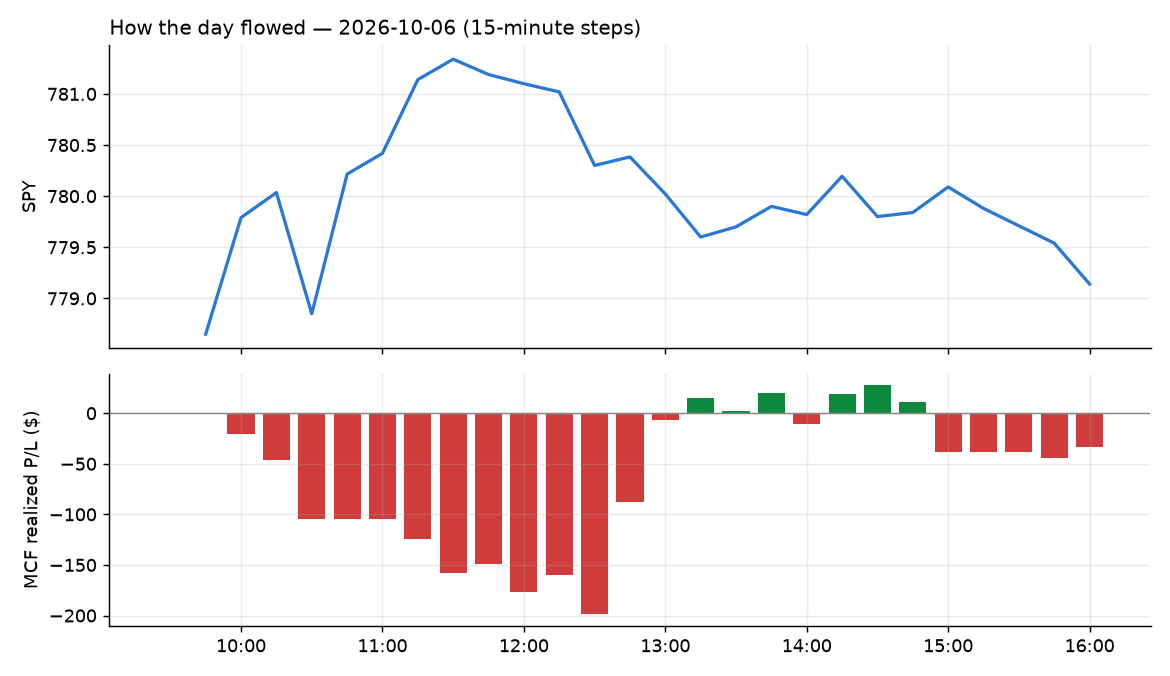

The file beside this chart, header and first rows:
id, run_id, symbol, strategy, side, date, signal_time, entry_time, entry, stop, target, exit_time, exit, exit_reason, r_multiple, mae_r, mfe_r, success, shares, pnl, broker_order_id, slip_bps, pnl_adj, pct
1, 1, AMD, heat_fade_short, -1, 2026-10-06, 2026-10-06 09:50:24.482260-04:00, 2026-10-06 09:50:26.831480-04:00, 636.8, 643.5, 631.1, 2026-10-06 09:59:01.593293-04:00, 643.8, stop, -1.042, , , , 3, -20.94, 81309833-4fc0-49c4-8954-87dceaac876a, 7.846, -21, -1.096
15, 1, BE, heat_fade_short, -1, 2026-10-06, 2026-10-06 09:50:25.478030-04:00, 2026-10-06 09:50:26.873011-04:00, 293.8, 298.4, 288.2, 2026-10-06 11:54:58.324244-04:00, 298.4, stop, -1, , , , 6, -27.48, 3a55cba9-a619-4adb-a0f0-3edfdfbd202d, -18.41, -27.6, -1.559
4, 1, BWA, heat_fade_short, -1, 2026-10-06, 2026-10-06 09:50:26.071950-04:00, 2026-10-06 09:50:29.148849-04:00, 62.97, 63.44, 62.54, 2026-10-06 10:07:20.828380-04:00, 63.47, stop, -1.057, , , , 30, -15.0, ffd475dc-6e51-4870-8c6d-100eec6577dc, 3.175, -15.6, -0.794
2, 1, INTU, heat_fade_short, -1, 2026-10-06, 2026-10-06 09:50:29.395938-04:00, 2026-10-06 09:50:31.797240-04:00, 286.8, 289.6, 283.8, 2026-10-06 10:00:02.071474-04:00, 289.7, stop, -1.025, , , , 6, -17.03, 8abe9272-d6bf-4649-b500-f06e7e1d6103, -4.156, -17.15, -0.9895
10, 1, QQQM, heat_fade_short, -1, 2026-10-06, 2026-10-06 09:50:32.453091-04:00, 2026-10-06 09:50:33.706517-04:00, 313, 314.1, 312.1, 2026-10-06 11:15:37.551895-04:00, 314.1, stop, -1.009, , , , 6, -6.5, 76b215ad-a316-4386-acb0-9b10af905961, 1.916, -6.62, -0.3461
5, 1, SHOP, heat_fade_short, -1, 2026-10-06, 2026-10-06 09:50:33.055098-04:00, 2026-10-06 09:50:34.525256-04:00, 165.3, 167.3, 163.8, 2026-10-06 10:10:21.281818-04:00, 163.7, target, 0.7943, , , , 11, 17.38, 31a27421-caa7-41cc-b430-3f4c0af4b7f6, 13.9, 17.38, 0.956
8, 1, QLD, heat_fade_short, -1, 2026-10-06, 2026-10-06 09:50:31.913413-04:00, 2026-10-06 09:50:35.760854-04:00, 100.9, 101.6, 100.3, 2026-10-06 11:09:45.442129-04:00, 101.6, stop, -1.019, , , , 19, -13.07, a506add2-d787-4609-b72a-a7548a18d303, 4.04, -13.45, -0.6816
6, 1, CEG, orb20_a, 1, 2026-10-06, 2026-10-06 09:55:23.511847-04:00, 2026-10-06 09:55:24.602494-04:00, 308.9, 299.3, 320, 2026-10-06 10:22:10.297670-04:00, 299.1, stop, -1.019, , , , 6, -58.38, 8bda61b6-188f-4f7f-b60e-abc14c0a27ff, 4.373, -58.5, -3.15
20, 1, LQDA, heat_fade_short, -1, 2026-10-06, 2026-10-06 09:55:27.025322-04:00, 2026-10-06 09:55:27.604994-04:00, 27.76, 29.5, 26.2, 2026-10-06 12:30:11.205191-04:00, 26.15, target, 0.923, , , , 69, 111, 3f6340e2-3d2d-4576-a8e3-4aeacbc28e3d, 32.32, 111, 5.797
3, 1, SAP, heat_fade_short, -1, 2026-10-06, 2026-10-06 09:55:28.953111-04:00, 2026-10-06 09:55:31.474582-04:00, 212.4, 213.5, 211.3, 2026-10-06 10:02:10.159784-04:00, 213.5, stop, -1.061, , , , 9, -10.39, 35a776d3-e48a-4880-8db6-3473c5d68541, -0.7325, -10.57, -0.5436
11, 1, FICO, heat_fade_short, -1, 2026-10-06, 2026-10-06 10:00:27.715549-04:00, 2026-10-06 10:00:28.405894-04:00, 694, 706.2, 678.8, 2026-10-06 11:19:18.406789-04:00, 678.2, target, 1.288, , , , 2, 31.51, 8e101f4f-b7e1-4bfe-bff7-a846358fe328, -21.44, 31.51, 2.27
23, 1, WDAY, heat_fade_short, -1, 2026-10-06, 2026-10-06 10:00:32.787734-04:00, 2026-10-06 10:00:35.452264-04:00, 189.1, 190.5, 186.9, 2026-10-06 13:08:13.114388-04:00, 186.9, target, 1.616, , , , 10, 22.4, 70d72cfc-1106-4e82-a5cb-5490872f6417, -21.73, 22.4, 1.184
17, 1, ARM, heat_fade_short, -1, 2026-10-06, 2026-10-06 10:05:24.925437-04:00, 2026-10-06 10:05:27.173017-04:00, 306.4, 311.8, 301.7, 2026-10-06 12:15:42.066067-04:00, 301.7, target, 0.8435, , , , 6, 27.72, 2eee3c74-038a-4205-b5a9-3b79b59c0c7a, 14.02, 27.72, 1.508
30, 1, LW, orb20_a, 1, 2026-10-06, 2026-10-06 10:36:02.308263-04:00, 2026-10-06 10:06:35.797139-04:00, 49.09, 47.8, 50.34, 2026-10-06 14:48:10.008949-04:00, 47.8, stop, -1.0, , , , 39, -50.31, 29136b06-1c17-4f4b-aeb4-1efede491bed, 0.0, -51.09, -2.628
7, 1, ADBE, heat_fade_short, -1, 2026-10-06, 2026-10-06 10:36:02.306169-04:00, 2026-10-06 10:10:23.399087-04:00, 240, 241.9, 237.9, 2026-10-06 11:08:07.168534-04:00, 237.8, target, 1.142, , , , 8, 17.36, 9183190c-b3f2-4da6-a8da-344699bb7867, 0.0, 17.36, 0.9043
13, 1, CAI, heat_fade_long, 1, 2026-10-06, 2026-10-06 11:05:28.825762-04:00, 2026-10-06 11:05:29.676476-04:00, 28.68, 28.18, 28.98, 2026-10-06 11:28:59.630288-04:00, 28.17, stop, -1.018, , , , 67, -34.13, 9a8aebe4-dc3e-4289-98bb-cd44dd68268c, 34.99, -35.47, -1.776
14, 1, DHR, heat_fade_long, 1, 2026-10-06, 2026-10-06 11:05:30.673795-04:00, 2026-10-06 11:05:34.044236-04:00, 216.2, 214.3, 217.4, 2026-10-06 11:39:30.611684-04:00, 217.4, target, 0.5974, , , , 8, 9.28, d2bce670-f129-4000-b2f6-3fa6f5c815c8, 18.3, 9.28, 0.5365
9, 1, GH, heat_fade_long, 1, 2026-10-06, 2026-10-06 11:05:32.656759-04:00, 2026-10-06 11:05:36.291111-04:00, 175.5, 173.4, 177, 2026-10-06 11:13:31.186255-04:00, 173.3, stop, -1.065, , , , 11, -24.16, 8e659ab3-52dc-4647-87b4-0754c88bf17b, 15.2, -24.38, -1.252
16, 1, KLAC, heat_fade_long, 1, 2026-10-06, 2026-10-06 11:05:35.017166-04:00, 2026-10-06 11:05:37.346277-04:00, 197.6, 196, 199.5, 2026-10-06 12:03:07.875979-04:00, 199.5, target, 1.227, , , , 9, 17.17, 7a4c203e-1d34-4645-af17-be618a4796e6, -8.709, 17.17, 0.9655
19, 1, TEM, heat_fade_long, 1, 2026-10-06, 2026-10-06 11:05:40.090167-04:00, 2026-10-06 11:05:41.959406-04:00, 75.84, 74.4, 77.16, 2026-10-06 12:22:10.615087-04:00, 74.19, stop, -1.147, , , , 25, -41.25, 5d5ee275-13d1-4e8b-b063-2956bc6d5d8f, 7.918, -41.75, -2.176
18, 1, TWLO, heat_fade_long, 1, 2026-10-06, 2026-10-06 11:05:41.589323-04:00, 2026-10-06 11:05:42.046783-04:00, 288.4, 284.3, 292.3, 2026-10-06 12:17:18.128526-04:00, 284.1, stop, -1.055, , , , 6, -25.86, a1cab2da-23ca-40cd-9bd8-86ff8933aa6d, 2.944, -25.98, -1.494
12, 1, TWST, heat_fade_long, 1, 2026-10-06, 2026-10-06 11:05:41.756756-04:00, 2026-10-06 11:05:42.845666-04:00, 182.3, 180, 186.7, 2026-10-06 11:25:05.123552-04:00, 179.8, stop, -1.067, , , , 10, -25.08, 6494e043-4563-4726-ac89-54b2beb9a58b, -55.64, -25.28, -1.376
32, 1, ONTO, heat_fade_long, 1, 2026-10-06, 2026-10-06 11:35:39.339047-04:00, 2026-10-06 11:35:41.677879-04:00, 315.8, 312.2, 318.9, 2026-10-06 15:36:36.211905-04:00, 312, stop, -1.047, , , , 6, -22.44, 3b387709-fd17-4304-b29b-f4c743866db2, 6.655, -22.56, -1.184
21, 1, INTC, heat_fade_long, 1, 2026-10-06, 2026-10-06 12:15:34.835968-04:00, 2026-10-06 12:15:36.381127-04:00, 113.3, 111.5, 114.9, 2026-10-06 12:53:48.921392-04:00, 114.9, target, 0.9112, , , , 17, 26.89, 8167e37b-f28b-43cd-b759-5c30f9e64ca3, 7.223, 26.89, 1.396
22, 1, INTW, heat_fade_long, 1, 2026-10-06, 2026-10-06 12:15:34.991636-04:00, 2026-10-06 12:15:38.372561-04:00, 27.74, 26.87, 28.52, 2026-10-06 12:53:51.032550-04:00, 28.52, target, 0.897, , , , 69, 53.87, b2859ae4-4ec1-444e-8631-bdb9cb75770f, 15.89, 53.87, 2.814
27, 1, RKLB, heat_fade_long, 1, 2026-10-06, 2026-10-06 12:20:38.917188-04:00, 2026-10-06 12:20:40.519440-04:00, 73.97, 73.1, 75.12, 2026-10-06 14:11:44.933424-04:00, 75.12, target, 1.316, , , , 26, 29.8, 8da85b26-1b2b-4ccd-a8de-9ad4f7a1e1ba, -18.37, 29.8, 1.549
33, 1, ARKK, heat_fade_long, 1, 2026-10-06, 2026-10-06 12:25:28.711191-04:00, 2026-10-06 12:25:29.133941-04:00, 90.87, 90.28, 91.44, 2026-10-06 15:54:10.580172-04:00, 90.31, stop, -0.9442, , , , 21, -11.76, 9d4f1e39-83a4-48d4-b5e0-3901888e3ae0, 1.101, -12.18, -0.6163
25, 1, OKTA, heat_fade_long, 1, 2026-10-06, 2026-10-06 12:25:36.625098-04:00, 2026-10-06 12:25:37.432199-04:00, 217, 214.4, 219.1, 2026-10-06 13:39:19.401818-04:00, 219.2, target, 0.8364, , , , 8, 17.44, d18d3793-1ca8-45a0-b0ef-80306a5d7897, 11.3, 17.44, 1.005
29, 1, CRM, heat_fade_long, 1, 2026-10-06, 2026-10-06 12:40:32.405396-04:00, 2026-10-06 12:40:33.143379-04:00, 226.3, 224.3, 228.2, 2026-10-06 14:35:06.849292-04:00, 224.2, stop, -1.006, , , , 8, -16.16, d7664056-f5d3-44b9-b44a-46b772030730, 1.326, -16.32, -0.8927
24, 1, XBI, heat_fade_long, 1, 2026-10-06, 2026-10-06 12:45:40.735772-04:00, 2026-10-06 12:45:42.871320-04:00, 151.2, 150.1, 152.2, 2026-10-06 13:23:32.540472-04:00, 150.2, stop, -0.9925, , , , 12, -12.85, 1302d088-8b28-4bbb-8b33-9d787b1fc1fb, 2.039, -13.09, -0.7081
31, 1, BKNG, heat_fade_long, 1, 2026-10-06, 2026-10-06 12:55:26.538842-04:00, 2026-10-06 12:55:27.889758-04:00, 156.1, 154.8, 157.6, 2026-10-06 15:32:26.956522-04:00, 157.6, target, 1.062, , , , 12, 17.04, b0249970-d40e-4a3a-9b19-54dc2421c634, -2.561, 17.04, 0.9094
26, 1, FCEL, exhaustion_short, -1, 2026-10-06, 2026-10-06 13:10:35.253866-04:00, 2026-10-06 13:10:38.375979-04:00, 20.38, 20.7, 20.07, 2026-10-06 13:53:12.220044-04:00, 20.71, stop, -1.029, , , , 94, -31.02, f9914814-bd2a-4c82-a4d7-09c72da8c1cd, 2.453, -32.9, -1.619
34, 1, CVNA, heat_fade_long, 1, 2026-10-06, 2026-10-06 13:20:30.633622-04:00, 2026-10-06 13:20:32.805884-04:00, 62.96, 62.18, 63.7, 2026-10-06 15:54:24.397382-04:00, 63.7, target, 0.9572, , , , 30, 22.29, c5a67874-f924-44d8-be33-2988b369f5d0, 2.494, 22.29, 1.18
28, 1, IBB, heat_fade_long, 1, 2026-10-06, 2026-10-06 13:25:32.779399-04:00, 2026-10-06 13:25:33.874224-04:00, 202.7, 201.6, 203.7, 2026-10-06 14:19:59.665953-04:00, 203.7, target, 0.9732, , , , 9, 9.0, 65f57493-b2ba-49d7-8605-62a334bdfc48, 0.7402, 9.0, 0.4934
